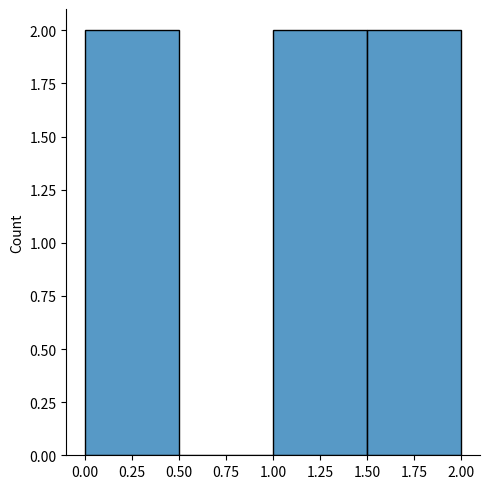

Here is the Python script that generated this plot:
import os
from numpy import histogram, random, size
from matplotlib import pyplot as plt
import seaborn as sns
os.system("cls")

x = random.multinomial(n = 6, pvals = [1/6, 1/6, 1/6, 1/6, 1/6, 1/6])
print(x)
print()

x = random.multinomial(n = 6, pvals = [1/6, 1/6, 1/6, 1/6, 1/6, 1/6], size = (2,3))
print(x)
print()

sns.displot(random.multinomial(n = 6, pvals = [1/6, 1/6, 1/6, 1/6, 1/6, 1/6]))
plt.show()